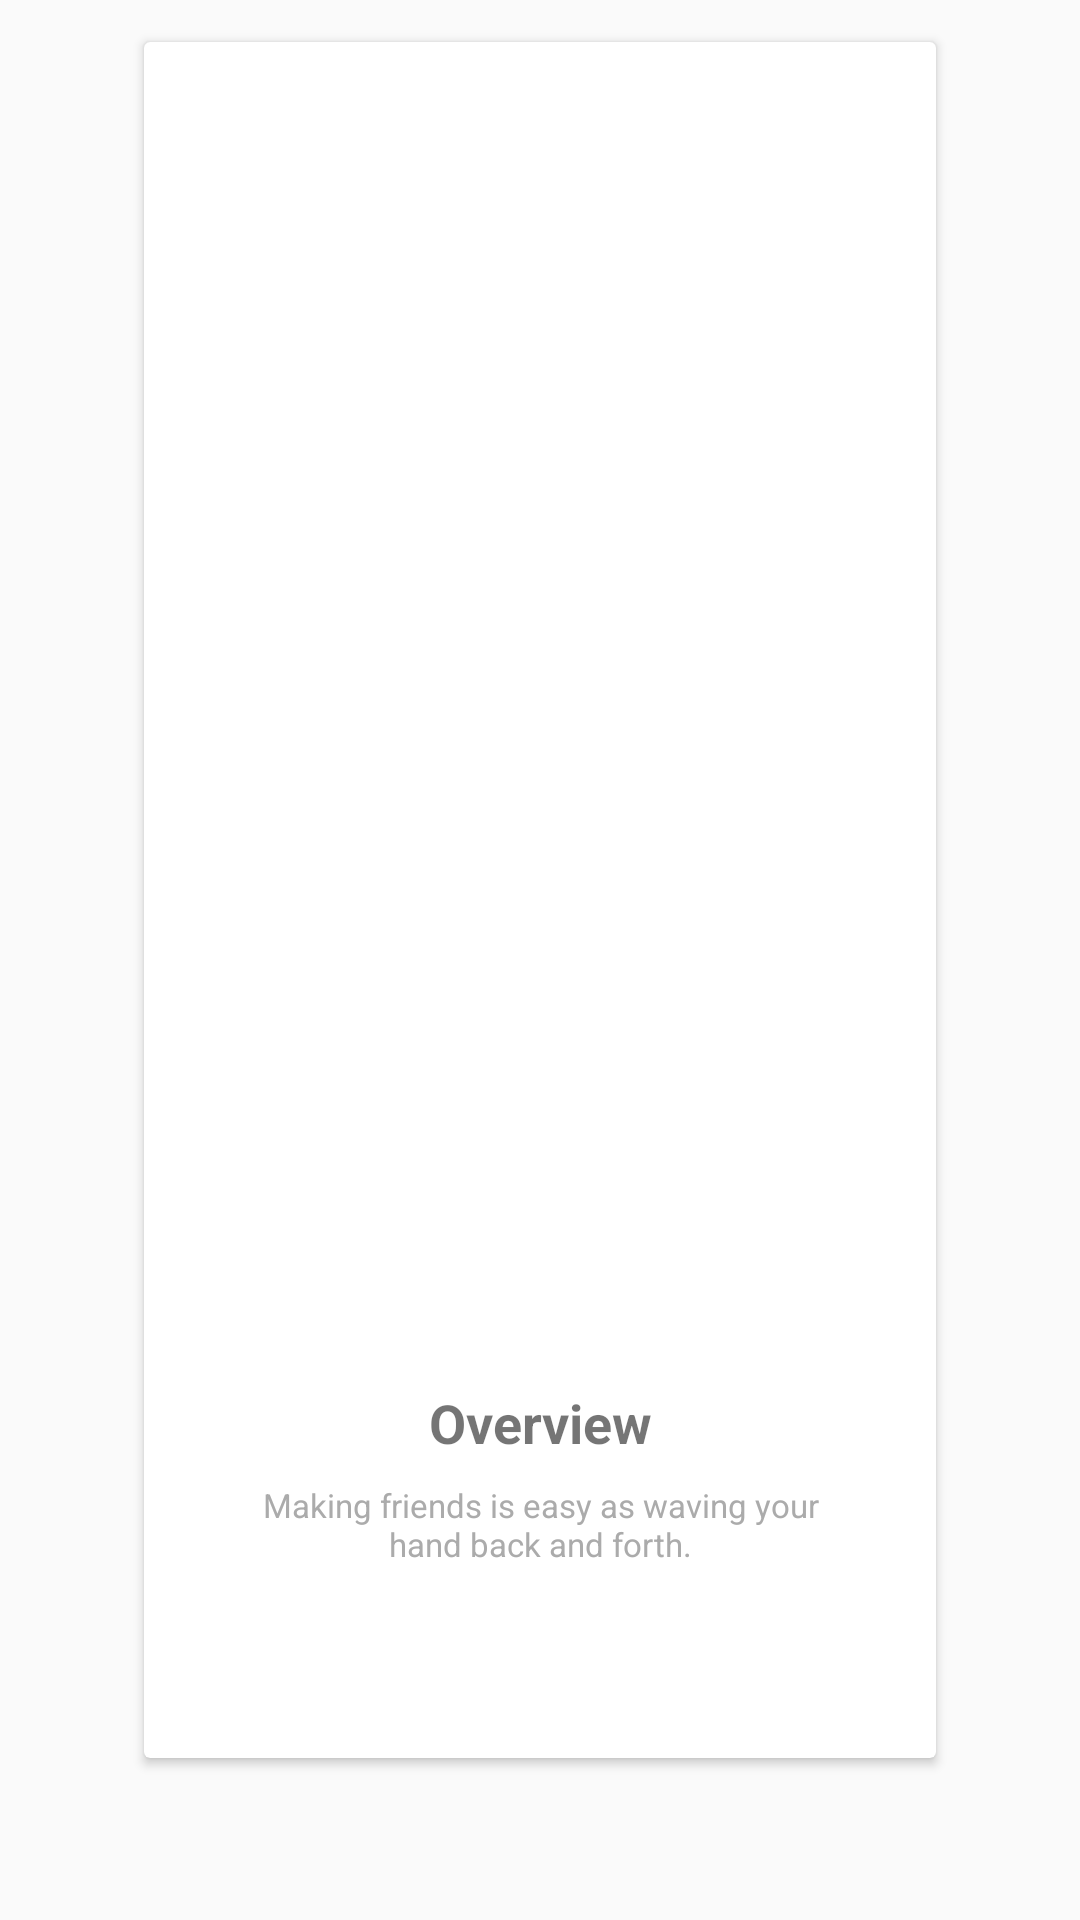

Android layout source for this screen:
<!-- AndroidManifest.xml: application theme AppTheme -->
<!-- res/layout/walkthrough1_fragment.xml -->
<?xml version="1.0" encoding="utf-8"?>
<RelativeLayout xmlns:android="http://schemas.android.com/apk/res/android"
    android:layout_width="match_parent"
    android:layout_height="match_parent">

    <androidx.cardview.widget.CardView
        android:layout_width="match_parent"
        android:layout_height="match_parent"
        android:layout_marginBottom="54dp"
        android:layout_marginEnd="48dp"
        android:layout_marginLeft="48dp"
        android:layout_marginRight="48dp"
        android:layout_marginStart="48dp"
        android:layout_marginTop="14dp">

        <RelativeLayout
            android:layout_width="match_parent"
            android:layout_height="wrap_content"
            android:layout_alignParentBottom="true"
            android:layout_centerVertical="true"
            android:gravity="center_horizontal"
            android:orientation="vertical">

            <ImageView
                android:id="@+id/imagePage1"
                android:layout_width="match_parent"
                android:layout_height="match_parent"
                android:layout_above="@+id/title"
                android:scaleType="centerCrop" />

            <TextView
                android:id="@+id/title"
                android:layout_width="match_parent"
                android:layout_height="wrap_content"
                android:layout_above="@+id/description"
                android:gravity="center_horizontal"
                android:text="Overview"
                android:textSize="18sp"
                android:textStyle="bold" />

            <TextView
                android:id="@+id/description"
                android:layout_width="match_parent"
                android:layout_height="wrap_content"
                android:layout_alignParentBottom="true"
                android:gravity="center_horizontal"
                android:paddingBottom="64dp"
                android:paddingLeft="36dp"
                android:paddingRight="36dp"
                android:paddingTop="8dp"
                android:text="Making friends is easy as waving your hand back and forth."
                android:textColor="@color/walkthrough1FontGray"
                android:textSize="11sp" />

        </RelativeLayout>

    </androidx.cardview.widget.CardView>

</RelativeLayout>
<!-- resources referenced by this layout -->
<resources>
  <color name="walkthrough1FontGray">#ababab</color>
  <style name="AppTheme" parent="Theme.AppCompat.Light.NoActionBar">
          
          <item name="colorPrimary">@color/colorPrimary</item>
          <item name="colorPrimaryDark">@color/colorPrimaryDark</item>
          <item name="colorAccent">@color/colorAccent</item>
      </style>
  <color name="colorPrimary">#1976D2</color>
  <color name="colorPrimaryDark">#1565C0</color>
  <color name="colorAccent">#1976D2</color>
</resources>
